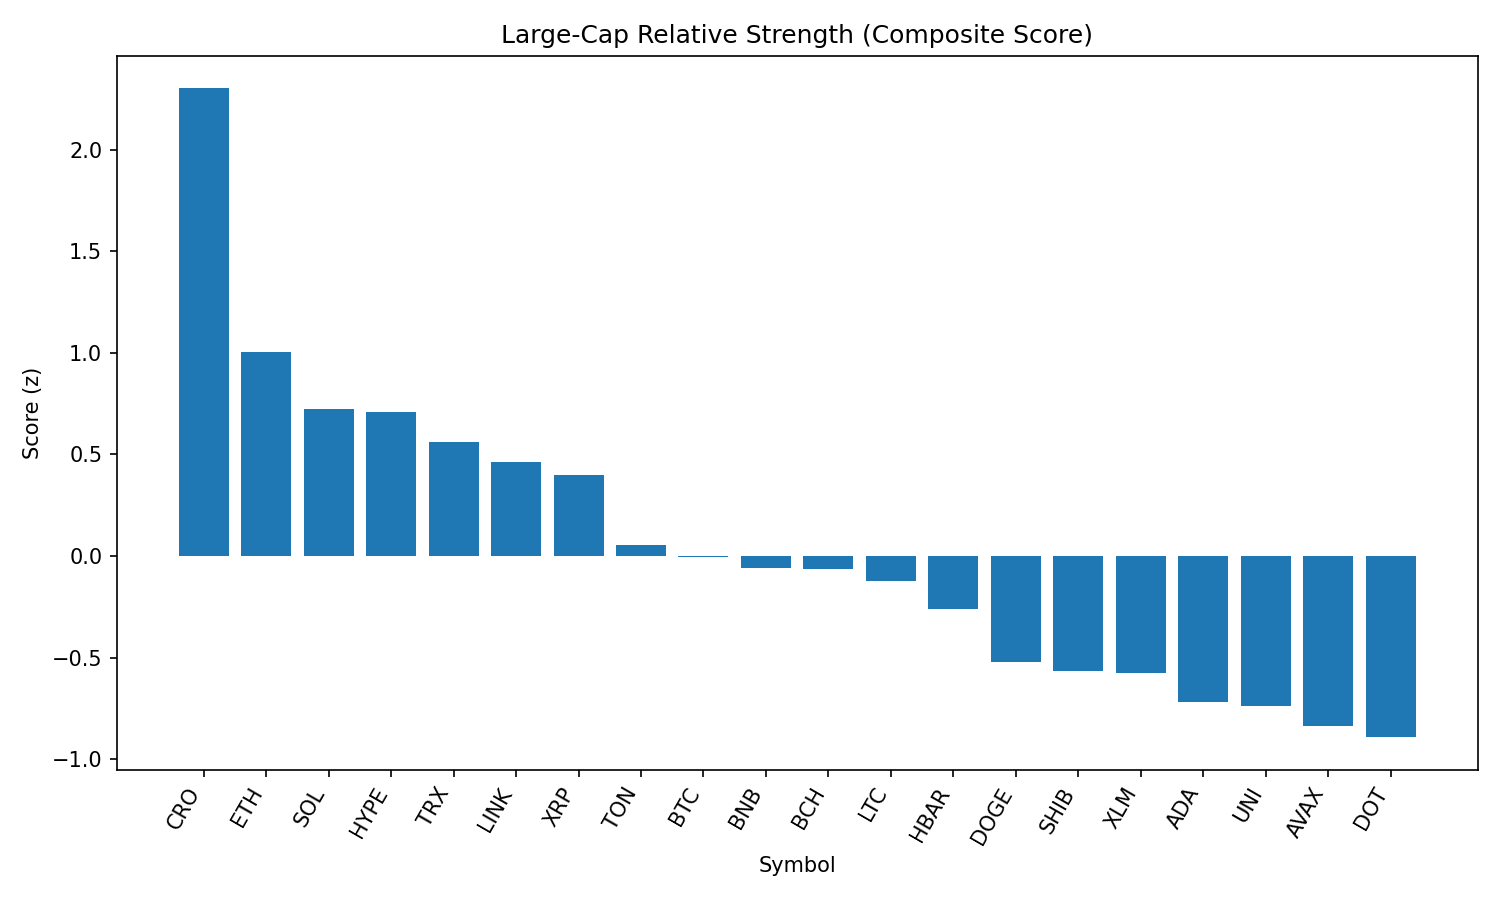

The data file committed next to this chart (first rows):
rank, name, symbol, price, pct_1h, pct_24h, pct_7d, pct_1h_vs_btc, pct_24h_vs_btc, pct_7d_vs_btc, market_cap_rank, market_cap, volume_usd, score
1, Cronos, CRO, 0.1589, 0.8248, 2.858, 3.333, 1.001, 3.206, 6.528, 36, 5336017797, 34889257, 2.302
2, Ethereum, ETH, 4762, 0.06715, 0.8955, 4.871, 0.2435, 1.244, 8.066, 2, 574881684995, 21543731053, 1.002
3, Solana, SOL, 204.3, -0.2564, 1.365, 6.279, -0.08002, 1.713, 9.474, 6, 110410605650, 6998329853, 0.7241
4, Hyperliquid, HYPE, 43.86, 0.4314, 0.3507, -6.778, 0.6078, 0.6988, -3.583, 15, 14637204575, 139344841, 0.7097
5, TRON, TRX, 0.3649, -0.1332, 0.6145, 3.628, 0.04318, 0.9626, 6.823, 10, 34543564765, 660400477, 0.5597
6, Chainlink, LINK, 25.65, 0.03289, -0.9494, 4.246, 0.2092, -0.6013, 7.441, 13, 17393331908, 1081808219, 0.4621
7, XRP, XRP, 3.02, 0.06916, 0.204, -3.173, 0.2455, 0.552, 0.02189, 3, 179573595896, 3358051661, 0.3969
8, Toncoin, TON, 3.32, -0.001255, -0.5053, -4.767, 0.1751, -0.1573, -1.572, 27, 8527349698, 134506123, 0.05281
9, Bitcoin, BTC, 114409, -0.1764, -0.3481, -3.195, 0.0, 0.0, 0.0, 1, 2278669619996, 24417709251, -0.005527
10, BNB, BNB, 863, 0.1478, -3.116, 0.5691, 0.3242, -2.768, 3.764, 5, 120228355961, 1292168542, -0.05733
11, Bitcoin Cash, BCH, 592.2, -0.4819, 0.5878, 0.5339, -0.3056, 0.9359, 3.729, 21, 11795111608, 146968925, -0.06421
12, Litecoin, LTC, 118.9, -0.06894, -1.419, -2.461, 0.1074, -1.071, 0.7345, 25, 9066344706, 398802801, -0.1213
13, Hedera, HBAR, 0.2454, -0.145, -1.279, -3.825, 0.03135, -0.9312, -0.6299, 23, 10413501630, 168510860, -0.2606
14, Dogecoin, DOGE, 0.2297, -0.2854, -2.199, -1.434, -0.1091, -1.851, 1.761, 9, 34626453127, 1587069509, -0.523
15, Shiba Inu, SHIB, 1.282e-05, -0.2584, -2.291, -2.423, -0.08205, -1.943, 0.772, 29, 7554125146, 166803091, -0.5639
16, Stellar, XLM, 0.4054, -0.3179, -1.232, -5.731, -0.1416, -0.8843, -2.535, 19, 12714745387, 171389062, -0.5745
17, Cardano, ADA, 0.8946, -0.2184, -1.952, -8.05, -0.04201, -1.604, -4.855, 11, 32641727985, 1349186631, -0.7185
18, Uniswap, UNI, 10.94, -0.3992, -2.458, -1.52, -0.2229, -2.11, 1.675, 31, 6570357333, 363185638, -0.7392
19, Avalanche, AVAX, 25.09, -0.08564, -5.301, 0.9006, 0.09072, -4.953, 4.096, 22, 10597815069, 855409905, -0.8363
20, Polkadot, DOT, 4.03, -0.5668, -2.325, -0.7753, -0.3904, -1.977, 2.42, 33, 6133384380, 256571432, -0.8922
21, Sui, SUI, 3.62, -0.3337, -2.778, -5.214, -0.1574, -2.43, -2.019, 18, 12724322594, 870683327, -0.9113
